The GitHub repository euclidity/transform-2020-ray contains a labelled image folder "10" with 10 categories: ammonites, bivalves, corals, dinosaurs, echinoderms, fishes, forams, gastropods, plants, trilobites. Examples follow, each with its label.

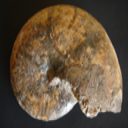
Label: ammonites

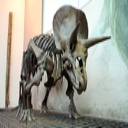
Label: dinosaurs

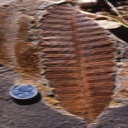
Label: plants

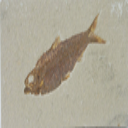
Label: fishes

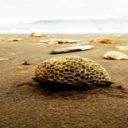
Label: corals

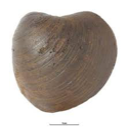
Label: bivalves
